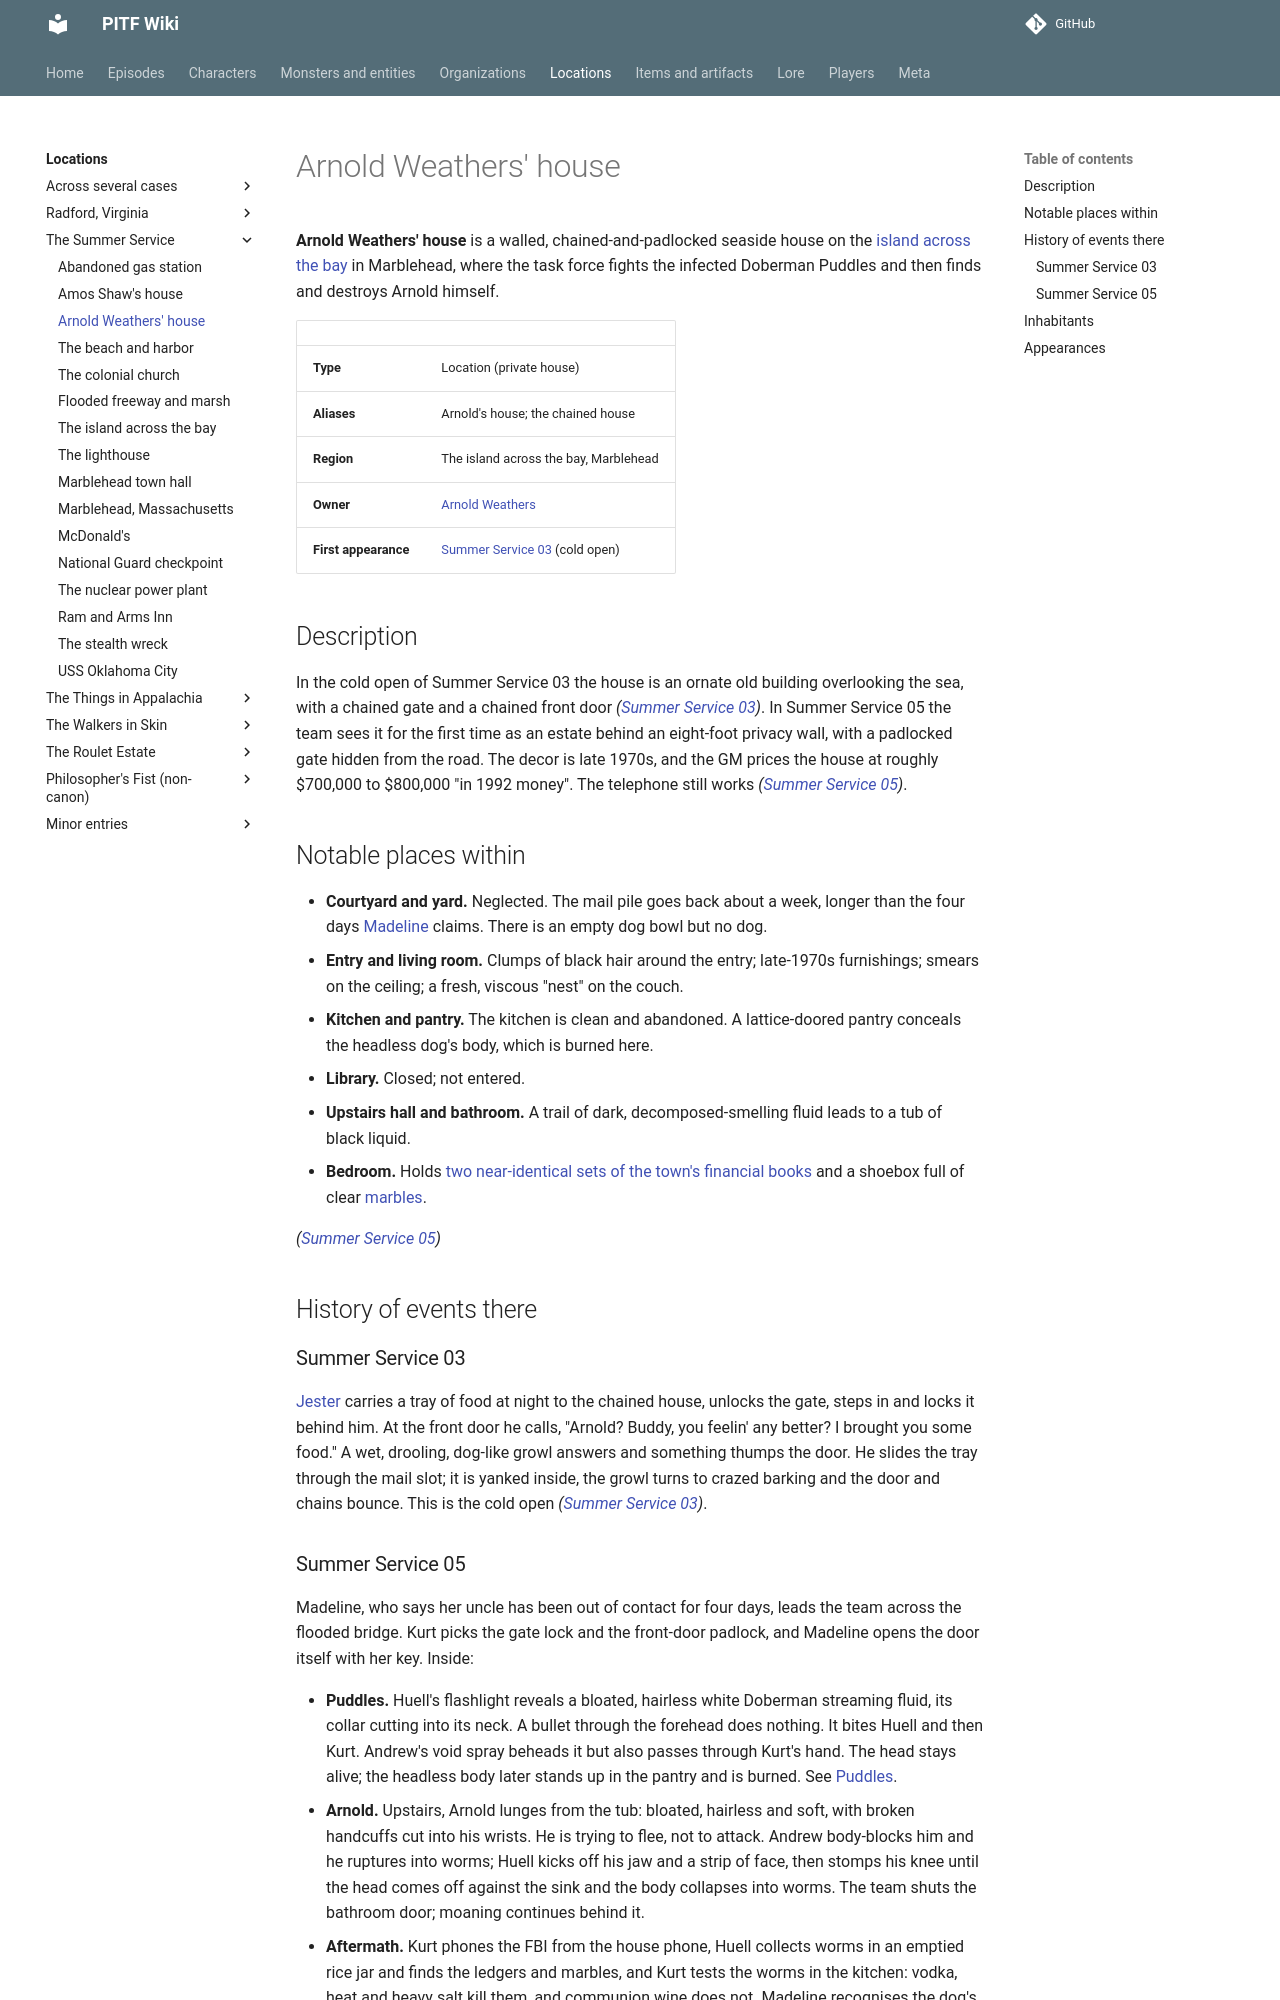

repository: AndreTInfante/pitf-wiki · page: locations/arnold-weathers-house/index.html · generator: mkdocs

# Arnold Weathers' house

**Arnold Weathers' house** is a walled, chained-and-padlocked seaside house on the [island across the bay](island-across-the-bay.md) in Marblehead, where the task force fights the infected Doberman Puddles and then finds and destroys Arnold himself.

| | |
|---|---|
| **Type** | Location (private house) |
| **Aliases** | Arnold's house; the chained house |
| **Region** | The island across the bay, Marblehead |
| **Owner** | [Arnold Weathers](../characters/arnold-weathers.md) |
| **First appearance** | [Summer Service 03](../episodes/summer-service/03.md) (cold open) |

## Description

In the cold open of Summer Service 03 the house is an ornate old building overlooking the sea, with a chained gate and a chained front door *([Summer Service 03](../episodes/summer-service/03.md))*. In Summer Service 05 the team sees it for the first time as an estate behind an eight-foot privacy wall, with a padlocked gate hidden from the road. The decor is late 1970s, and the GM prices the house at roughly $700,000 to $800,000 "in 1992 money". The telephone still works *([Summer Service 05](../episodes/summer-service/05.md))*.

## Notable places within

- **Courtyard and yard.** Neglected. The mail pile goes back about a week, longer than the four days [Madeline](../characters/madeline-weathers.md) claims. There is an empty dog bowl but no dog.
- **Entry and living room.** Clumps of black hair around the entry; late-1970s furnishings; smears on the ceiling; a fresh, viscous "nest" on the couch.
- **Kitchen and pantry.** The kitchen is clean and abandoned. A lattice-doored pantry conceals the headless dog's body, which is burned here.
- **Library.** Closed; not entered.
- **Upstairs hall and bathroom.** A trail of dark, decomposed-smelling fluid leads to a tub of black liquid.
- **Bedroom.** Holds [two near-identical sets of the town's financial books](../items/two-sets-of-financial-books.md) and a shoebox full of clear [marbles](../items/crystal-marbles.md).

*([Summer Service 05](../episodes/summer-service/05.md))*

## History of events there

### Summer Service 03

[Jester](../characters/jester.md) carries a tray of food at night to the chained house, unlocks the gate, steps in and locks it behind him. At the front door he calls, "Arnold? Buddy, you feelin' any better? I brought you some food." A wet, drooling, dog-like growl answers and something thumps the door. He slides the tray through the mail slot; it is yanked inside, the growl turns to crazed barking and the door and chains bounce. This is the cold open *([Summer Service 03](../episodes/summer-service/03.md))*.
